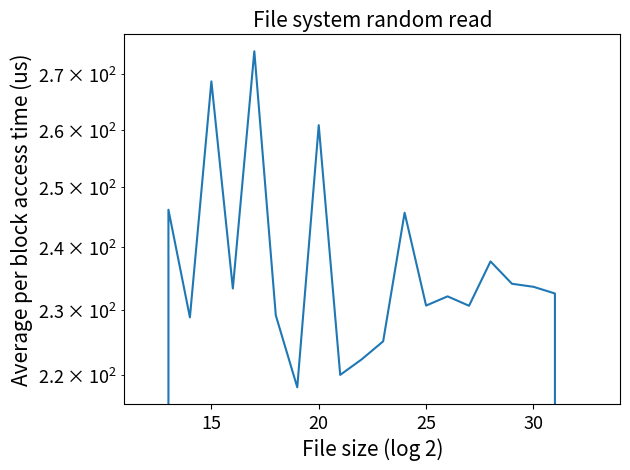

This chart was generated by the following Python code:
import matplotlib.pyplot as plt

file_size = [i for i in range(12,34)]

time_us_rand = [0, 246.200000, 228.790000, 268.706500, 233.333750 , 274.273438, 229.107219, 218.144172 , 260.806023, 219.992699, 222.335074, 225.082348 , 245.701518, 230.634941 , 232.086556, 230.603404 , 237.678186, 234.086253, 233.604617, 232.543789, 0 ,0]

len(time_us_rand)

plt .plot(file_size, time_us_rand)

plt.xlabel("File size (log 2)", fontsize=15)
plt.ylabel("Average per block access time (us)", fontsize=15)

plt.title("File system random read", fontsize=15)

plt.tick_params(axis="both", which="major", labelsize=13)
plt.tick_params(axis="both", which="minor", labelsize=13)
plt.yscale('log')

plt.show()
